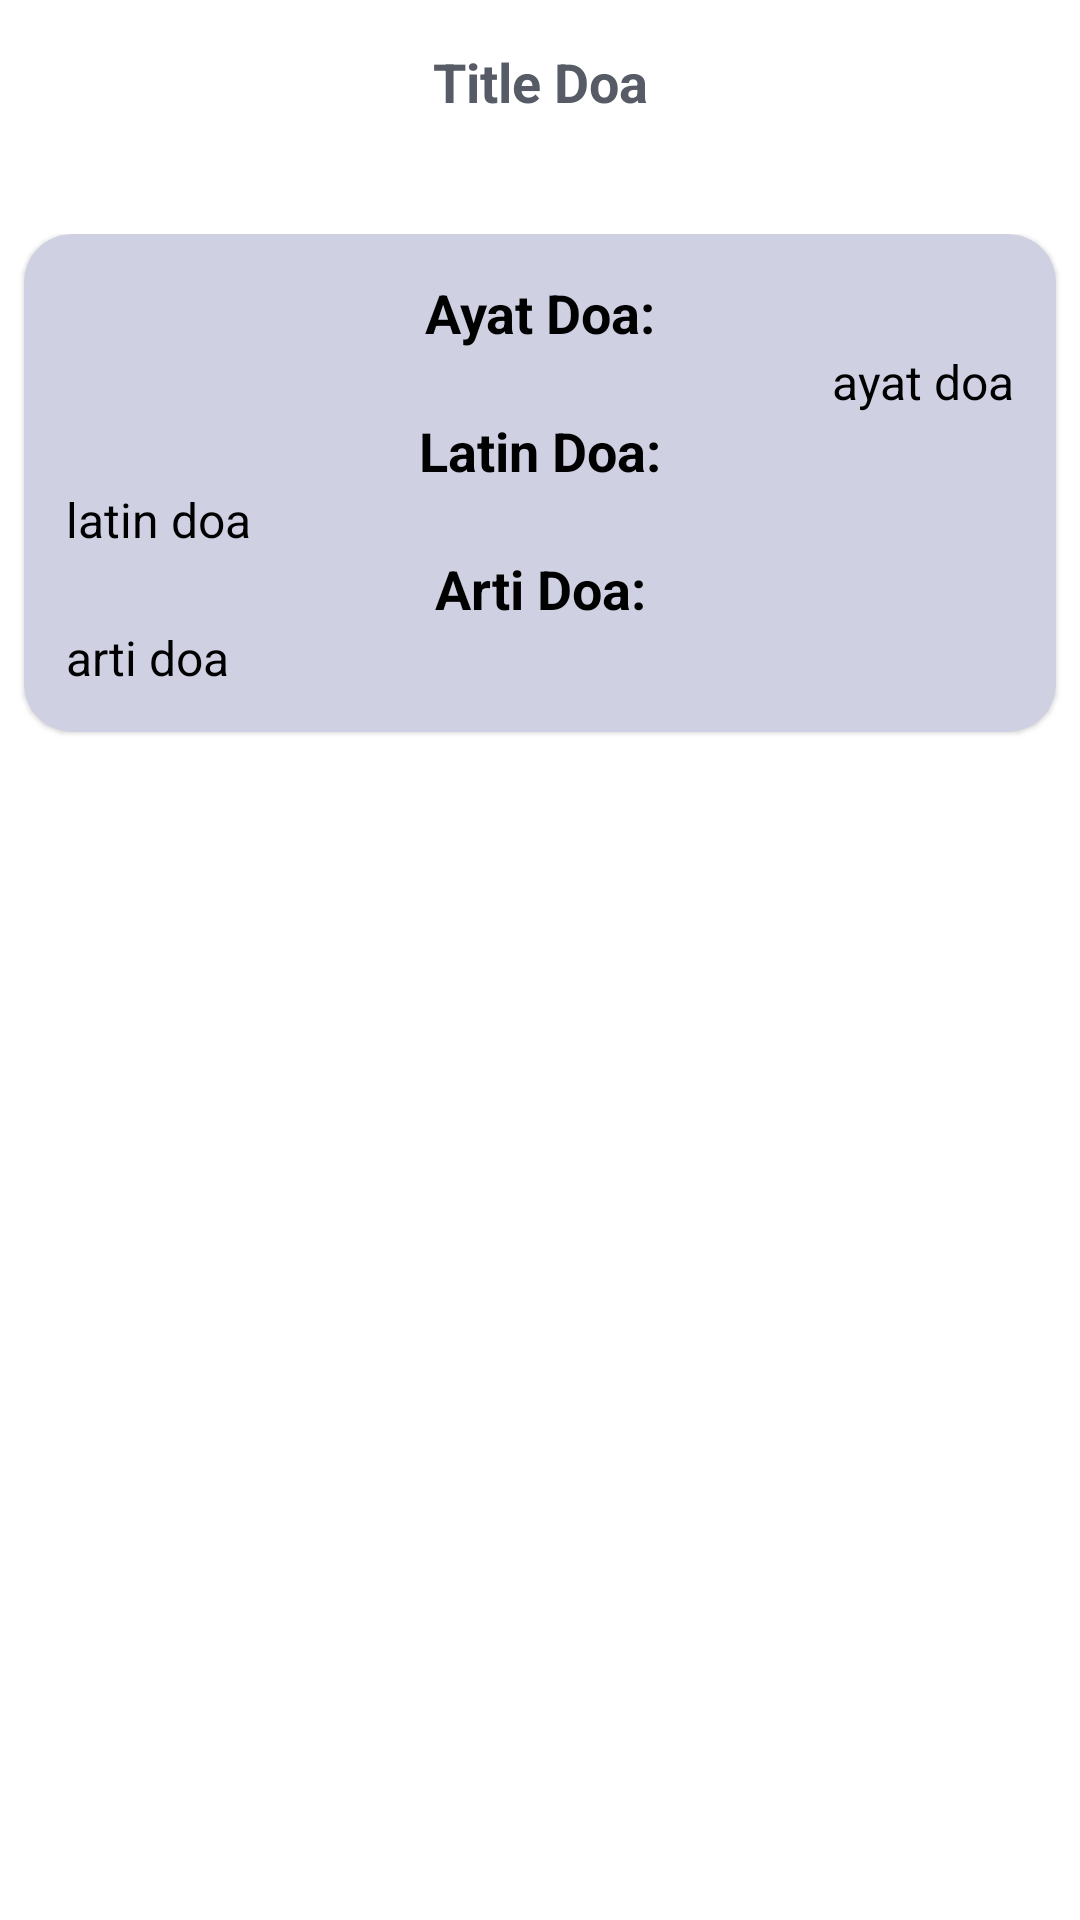

Here is an Android app screen rendered from its layout file. Give the layout XML and the strings, colors and styles it references.
<!-- AndroidManifest.xml: application theme Theme.PrayTimeIslamic -->
<!-- res/layout/activity_detail_doa.xml -->
<?xml version="1.0" encoding="utf-8"?>
<androidx.constraintlayout.widget.ConstraintLayout xmlns:android="http://schemas.android.com/apk/res/android"
    xmlns:app="http://schemas.android.com/apk/res-auto"
    xmlns:tools="http://schemas.android.com/tools"
    android:layout_width="match_parent"
    android:layout_height="match_parent"
    android:background="@color/background"
    tools:context=".activity.DetailDoaActivity">

    <TextView
        android:id="@+id/titleDoa"
        android:layout_width="match_parent"
        android:layout_height="wrap_content"
        android:text="Title Doa"
        android:textColor="@color/primary_text"
        android:textSize="18sp"
        android:textStyle="bold"
        android:gravity="center"
        app:layout_constraintBottom_toBottomOf="@+id/backButton"
        app:layout_constraintEnd_toEndOf="parent"
        app:layout_constraintStart_toEndOf="@+id/backButton"
        app:layout_constraintTop_toTopOf="@+id/backButton" />

    <androidx.appcompat.widget.AppCompatImageView
        android:id="@+id/backButton"
        android:layout_width="22dp"
        android:layout_height="22dp"
        android:layout_marginStart="8dp"
        android:layout_marginTop="16dp"
        android:src="@drawable/ic_close"
        android:tint="@color/dark_Red"
        app:layout_constraintStart_toStartOf="parent"
        app:layout_constraintTop_toTopOf="parent" />

    <ScrollView
        android:layout_width="match_parent"
        android:layout_height="0dp"
        android:layout_marginTop="40dp"
        app:layout_constraintTop_toBottomOf="@id/backButton"
        app:layout_constraintBottom_toBottomOf="parent">

        <com.google.android.material.card.MaterialCardView
            android:id="@+id/locationHeader"
            android:layout_width="match_parent"
            android:layout_height="wrap_content"
            android:layout_marginBottom="8dp"
            android:layout_marginStart="8dp"
            android:layout_marginEnd="8dp"
            app:cardBackgroundColor="@color/bottom_bar_icon_tint"
            app:cardCornerRadius="16dp"
            app:layout_constraintTop_toBottomOf="@id/backButton">

            <androidx.constraintlayout.widget.ConstraintLayout
                android:layout_width="match_parent"
                android:layout_height="wrap_content"
                android:padding="14dp" >

                <LinearLayout
                    android:layout_width="match_parent"
                    android:layout_height="match_parent"
                    android:orientation="vertical"
                    android:layout_marginTop="35dp">

                    <TextView
                        android:layout_width="match_parent"
                        android:layout_height="wrap_content"
                        android:gravity="center"
                        android:text="Ayat Doa:"
                        android:textColor="@color/black"
                        android:textSize="18sp"
                        android:textStyle="bold" />

                    <TextView
                        android:id="@+id/ayat_doa"
                        android:layout_width="match_parent"
                        android:layout_height="wrap_content"
                        android:gravity="right"
                        android:layout_gravity="center"
                        android:text="ayat doa"
                        android:textColor="@color/black"
                        android:textSize="16sp" />

                    <TextView
                        android:layout_width="match_parent"
                        android:layout_height="wrap_content"
                        android:gravity="center"
                        android:text="Latin Doa:"
                        android:textColor="@color/black"
                        android:textSize="18sp"
                        android:textStyle="bold" />

                    <TextView
                        android:id="@+id/latin_doa"
                        android:layout_width="match_parent"
                        android:layout_height="wrap_content"
                        android:gravity="left"
                        android:layout_gravity="center"
                        android:text="latin doa"
                        android:textColor="@color/black"
                        android:textSize="16sp" />

                    <TextView
                        android:layout_width="match_parent"
                        android:layout_height="wrap_content"
                        android:gravity="center"
                        android:text="Arti Doa:"
                        android:textColor="@color/black"
                        android:textSize="18sp"
                        android:textStyle="bold" />

                    <TextView
                        android:id="@+id/arti_doa"
                        android:layout_width="match_parent"
                        android:layout_height="wrap_content"
                        android:gravity="left"
                        android:layout_gravity="center"
                        android:text="arti doa"
                        android:textColor="@color/black"
                        android:textSize="16sp" />
                </LinearLayout>

            </androidx.constraintlayout.widget.ConstraintLayout>
        </com.google.android.material.card.MaterialCardView>
    </ScrollView>
</androidx.constraintlayout.widget.ConstraintLayout>
<!-- resources referenced by this layout -->
<resources>
  <color name="background">#FFFFFF</color>
  <color name="black">#000</color>
  <color name="bottom_bar_icon_tint">#CFD0E2</color>
  <color name="dark_Red">#FFCC0000</color>
  <color name="primary_text">#565B65</color>
  <style name="Theme.PrayTimeIslamic" parent="Theme.MaterialComponents.DayNight.NoActionBar">
          <item name="colorPrimary">@color/background</item>
          <item name="android:statusBarColor" tools:targetApi="l">@color/bottom_bar_text_color</item>
      </style>
  <color name="bottom_bar_text_color">#9B9A9D</color>
</resources>
